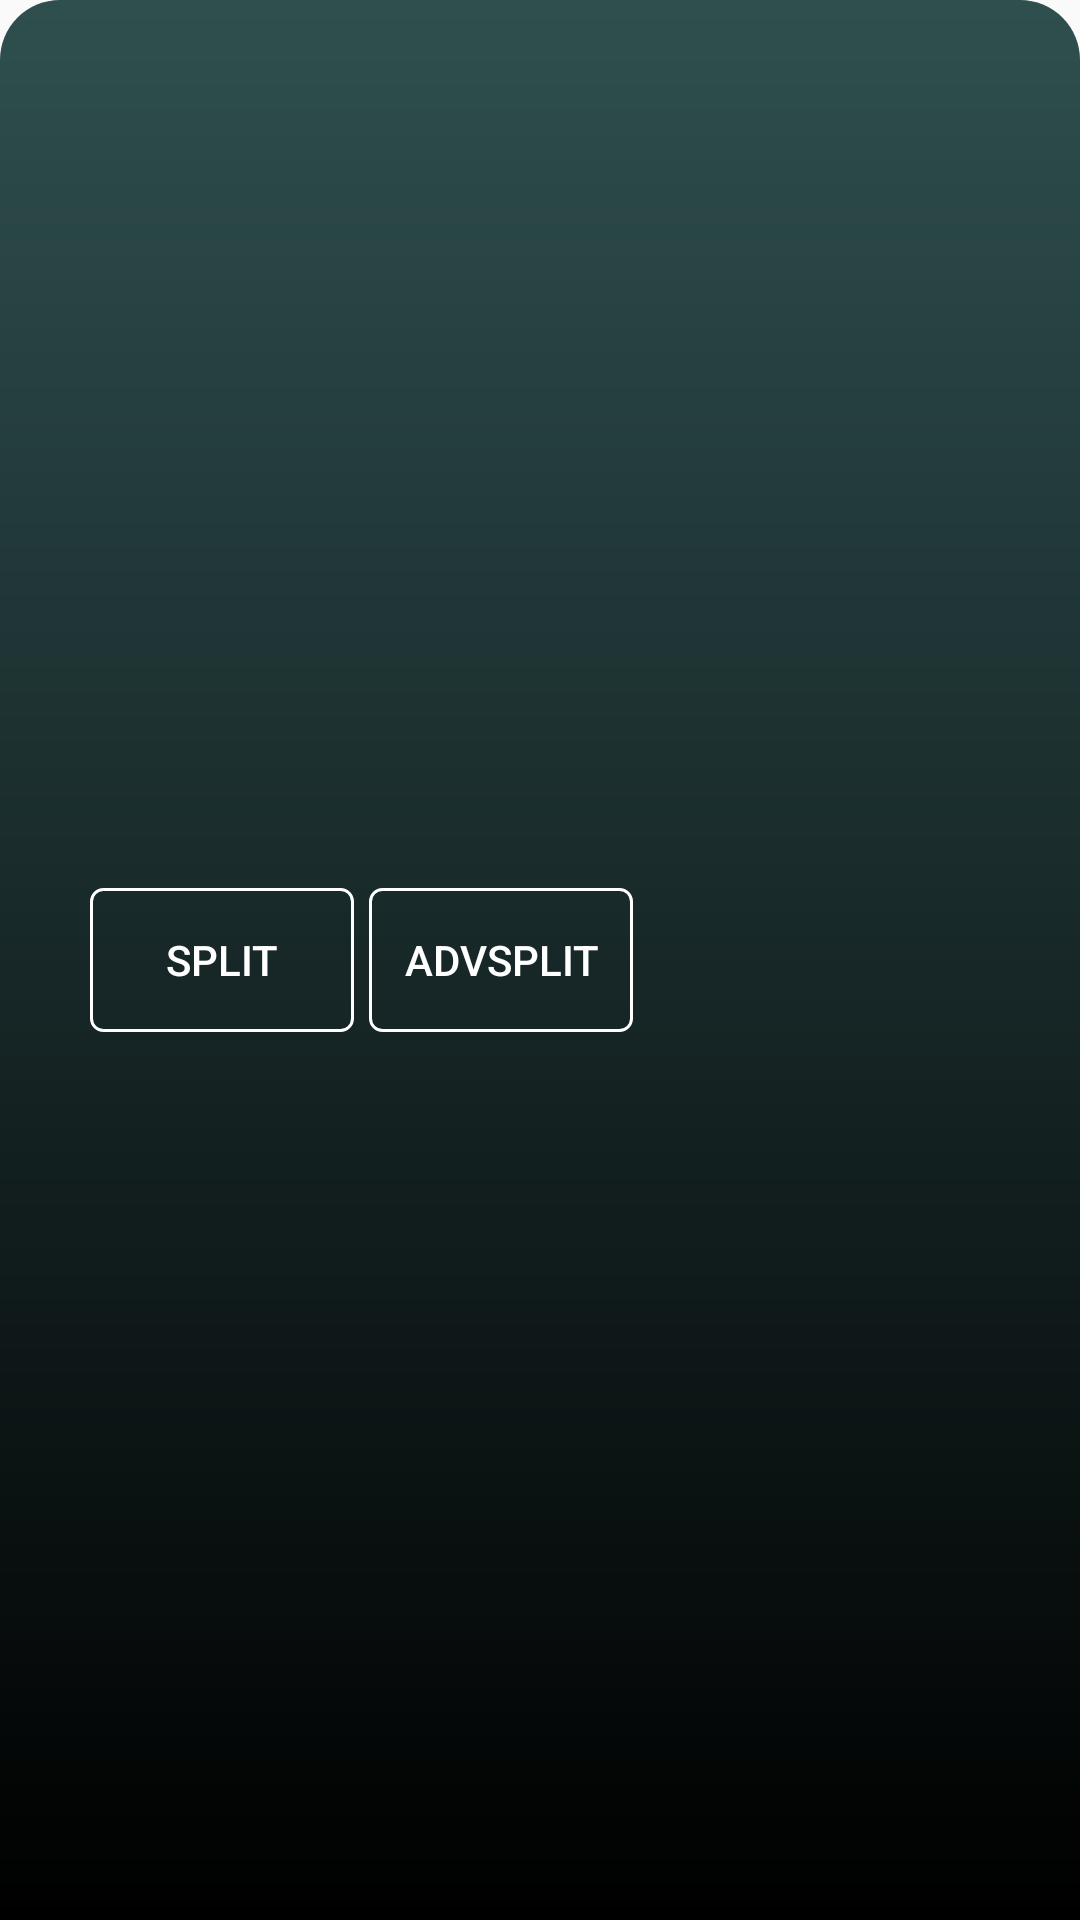

Reconstruct the res/layout file that produces this screen, plus the resources it refers to.
<!-- AndroidManifest.xml: activity theme AppTheme.PopMe -->
<!-- res/layout/activity_pop_choose.xml -->
<?xml version="1.0" encoding="utf-8"?>
<android.support.constraint.ConstraintLayout xmlns:android="http://schemas.android.com/apk/res/android" xmlns:tools="http://schemas.android.com/tools" xmlns:app="http://schemas.android.com/apk/res-auto"
    android:layout_width="match_parent"
    android:layout_height="match_parent"
    android:background="@drawable/drawable_pop"
    tools:context="com.example.calebfoo.split.PopChooseActivity">
    <Button
        android:id="@+id/splitBtn2"
        android:padding="5dp"
        android:layout_width="wrap_content"
        android:layout_height="wrap_content"
        android:shadowColor="@color/White"
        android:text="SPLIT"
        app:layout_constraintTop_toTopOf="parent"
        app:layout_constraintBottom_toBottomOf="parent"
        app:layout_constraintLeft_toLeftOf="parent"
        android:layout_marginLeft="30dp"
        android:layout_gravity="center"
        android:background="@drawable/button_pop"
        android:textColor="@color/White"
        />
        <Button
        android:id="@+id/advSplitBtn2"
        android:padding="5dp"
        android:layout_width="wrap_content"
        android:layout_height="wrap_content"
        android:shadowColor="@color/White"
        android:text="ADVSPLIT"
        app:layout_constraintTop_toTopOf="parent"
        app:layout_constraintBottom_toBottomOf="parent"
        app:layout_constraintLeft_toRightOf="@id/splitBtn2"
        android:layout_gravity="center"
        android:background="@drawable/button_pop"
        android:textColor="@color/White"
        android:onClick="onADVSeperate2"
        android:layout_marginLeft="5dp"
        />
</android.support.constraint.ConstraintLayout>
<!-- resources referenced by this layout -->
<resources>
  <color name="White">#ffffff</color>
  <!-- drawable button_pop (drawable) -->
  <?xml version="1.0" encoding="utf-8"?>
  <selector xmlns:android="http://schemas.android.com/apk/res/android">
  
      <item><shape>
          <stroke android:width="1dp" android:color="@color/White" />
  
          <solid android:color="@android:color/transparent" />
  
          <corners
              android:bottomLeftRadius="4dp"
              android:bottomRightRadius="4dp"
              android:topLeftRadius="4dp"
              android:topRightRadius="4dp" />
      </shape></item>
  
  </selector>
  <!-- drawable drawable_pop (drawable) -->
  <?xml version="1.0" encoding="utf-8"?>
  <shape xmlns:android="http://schemas.android.com/apk/res/android">
      <gradient
          android:startColor="@color/DarkSlateGray"
          android:endColor="@color/Black"
          android:angle="270"
          ></gradient>
  
      <corners
          android:topLeftRadius="20dp"
          android:topRightRadius="20dp">
      </corners>
  </shape>
  <style name="AppTheme.PopMe">
          <item name="android:windowIsTranslucent">true</item>
      </style>
  <color name="DarkSlateGray">#2F4F4F</color>
  <color name="Black">#000000</color>
</resources>
